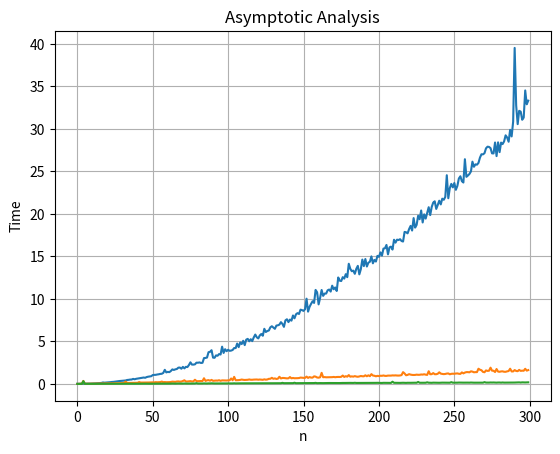

The script that saved this image:
# Given a list of numbers and an integer find a pair of numbers in list
# that equals the integer. If no pair exists return false otherwise false.
 
import matplotlib.pyplot as plt
import random, time

POPULATION = 2000
SAMPLE = 300
# changing target value shows some interesting results
# target = random.randint(0, POPULATION)
target = POPULATION // 2
# target = 0
# target = 100

def main():

    print("\n")
    
    # sequence = random.sample(range(POPULATION), SAMPLE)
    # sequence.sort()
    # target = random.randint(POPULATION//2, POPULATION)
    # print("Sequence size:", len(sequence))
    # print("Target:", target)

    x_quad, y_quad, x_log, y_log, x_linear, y_linear = ([] for x in range(6))

    for n in range(SAMPLE):
        sequence = random.sample(range(POPULATION), n)
        sequence.sort()

        quadIn = time.time()
        quadraticSolution(sequence, target)
        quadOut = time.time() - quadIn

        logIn = time.time()
        nLogNSolution(sequence, target)
        logOut = time.time() - logIn

        linearIn = time.time()
        linearSolution(sequence, target)
        linearOut = time.time() - linearIn

        x_quad.append(n)
        y_quad.append(quadOut*10**4) # to provide y axis with some meaningful values
        x_log.append(n)
        y_log.append(logOut*10**4)
        x_linear.append(n)
        y_linear.append(linearOut*10**4)

    # print("Quadratic Time: ", quadOut)
    # print("n*log(n) Time: ", logOut)
    # print("Linear Time: ", linearOut)
    fig, ax = plt.subplots()

    # ax.plot((0, POPULATION), (0, quadOut*1000))
    # ax.plot((0, POPULATION), (0, logOut*1000))
    # ax.plot((0, POPULATION), (0, linearOut*1000))
    ax.plot(x_quad, y_quad)
    ax.plot(x_log, y_log)
    ax.plot(x_linear, y_linear)

    ax.set(xlabel="n", ylabel="Time", title="Asymptotic Analysis")
    ax.grid()
    fig.savefig("timeComplexityAnalysis.png")
    plt.show()
    print("\n")


def quadraticSolution(sequence, target): 
    
    pairs = [(x, y) for x in sequence for y in sequence if(x+y == target)]
    
    for x in sequence:
        for y in sequence:
            if(x+y == target):
                pairs.append((x,y))
    
    
    
    # print("Pairs O(n^2):\t   ", pairs)

    # pairsBool = any([(x + y == target) for x in sequence for y in sequence])
    # print("pairsBOOL ", pairsBool)

def nLogNSolution(sequence, target):
    
    pairs = [] 
    for x in sequence:
        index = binarysearch(sequence, target - x)
        if(index is not None):
            complement = sequence[index]
            pairs.append((x, complement))

        # checking whether x <= target improves performance overall but gives odd osciliation   
        # as target is closer towards population this check becomes less cost saving
        # this check can only be made if we assume the list cannot contain negative numbers
        # which is most cases it probably could
        # if(x <= target):
        #     index = binarysearch(sequence, target - x)
        #     if(index is not None):
        #         complement = sequence[index]
        #         pairs.append((x, complement))
    
    # print("Pairs O(n*log(n)): ", pairs)

# bi-directional search
def linearSolution(sequence, target):
    pairs = []
    left, right = 0, len(sequence) - 1

    while left < right:
        l, r = sequence[left], sequence[right]
        if l + r  == target:
            pairs.append((l, r))
            left += 1           # does it matter what moves here?? leaning towards no... a TODO
        elif l + r < target:    # left is too small
            left += 1           
        else:                   # right is too large
            right -= 1

    # print("Pairs O(n):\t   ", pairs + [(y, x) for x, y in pairs])

# returns index if target exists in sequence otherwise returns None, takes log(n)
def binarysearch(sequence, target):
    lo, hi = 0, len(sequence) - 1
    while lo <= hi:
        mid = (lo + hi) // 2
        if sequence[mid] < target:
            lo = mid + 1
        elif target < sequence[mid]:
            hi = mid - 1
        else:
            return mid
    return None


main()